Run: headless pygame with SDL's dummy video driver; simulated clock (each Clock.tick advances the game by its frame time, no real sleeping); random seed 0; keys injected as events and as key.get_pressed() state; no mouse input.
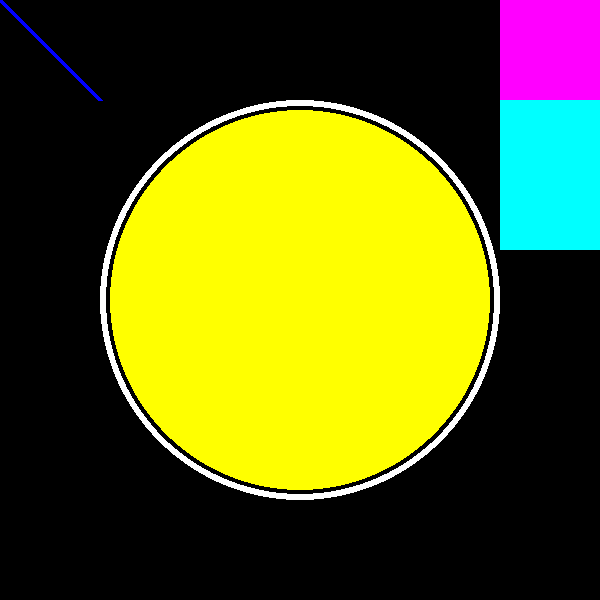
Frame 1 of 4 · flips 1–60 · no input
Frame 2 of 4 · flips 61–180 · tapped SPACE, RETURN · held RIGHT (→), D · screen unchanged from frame 1, image omitted
Frame 3 of 4 · flips 181–300 · held DOWN (↓), S · screen unchanged from frame 2, image omitted
Frame 4 of 4 · flips 301–420 · held LEFT (←), A, UP (↑), W · screen unchanged from frame 3, image omitted

The pygame program that drew these frames:

import pygame

# Initialize pygame
pygame.init()

# Create a display surface and set its caption
WINDOW_WIDTH = 600
WINDOW_HEIGHT = 600
display_surface = pygame.display.set_mode((WINDOW_HEIGHT, WINDOW_WIDTH))
pygame.display.set_caption("Drawing Objects")


# Define colors as RGB tuples
BLACK = (0, 0, 0)
WHITE = (255, 255, 255)
RED = (255, 0, 0)
GREEN = (0, 255, 0)
BLUE = (0, 0, 255)
YELLOW = (255, 255, 0)
CYAN = (0, 255, 255)
MAGENTA = (255, 0, 255)
UNKNOWN = (101, 33, 20)

# Give a background color to display
display_surface.fill(BLACK)

# Draw shapes on display
# Line (surface, color, starting point, ending point, thickness)
pygame.draw.line(display_surface, BLUE, (0,0), (100,100), 5)

# Circle (surface, color, center, radius, thickness (put 0 to fill circle completely))
pygame.draw.circle(display_surface, WHITE, (WINDOW_HEIGHT//2, WINDOW_WIDTH//2), 200, 6)
pygame.draw.circle(display_surface, YELLOW, (WINDOW_HEIGHT//2, WINDOW_WIDTH//2), 190, 0)

# Rectangle (surface, color, (top left x, top left y, width, height),)
pygame.draw.rect(display_surface, MAGENTA, (500, 0, 100, 100))
pygame.draw.rect(display_surface, CYAN, (500, 100, 100, 150))


# Main game loop
running = True
while running:
    for event in pygame.event.get():
        if event.type == pygame.QUIT:
            running = False

    # Update the display
    pygame.display.update()

# End the game
pygame.Quit()
